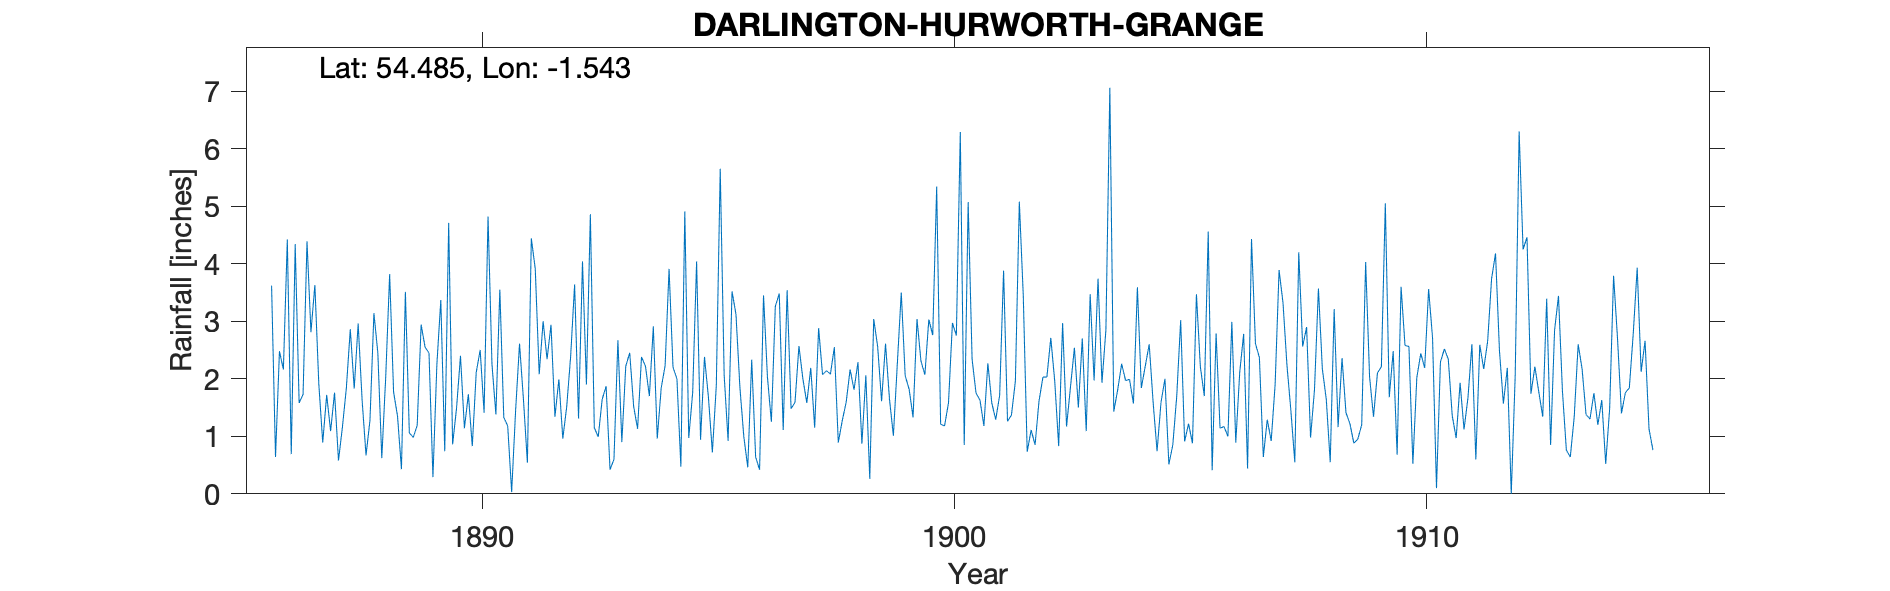

The table this chart was drawn from, first rows:
DARLINGTON, HURWORTH GRANGE CROFT, , , , , , , , , , , , , , , , , , , , , , , 
Grid ref, NZ297101, Long, -1.543, Lat, 54.49, Elevation, 161, ft, , , , , , , , , , , , , , , 
Station no, RR1710, , , , , , , , , , , , , , , , , , , , , , 
, 1880, 1881, 1882, 1883, 1884, 1885, 1886, 1887, 1888, 1889, 1890, 1891, 1892, 1893, 1894, 1895, 1896, 1897, 1898, 1899, 1900, 1901, 1902
January, , , , , , , 3.62, 1.91, 0.67, 0.98, 2.4, 1.18, 1.34, 1.64, 1.7, 4.04, 0.99, 1.48, 0.89, 2.61, 2.76, 1.63, 0.73
February, , , , , , , 0.64, 0.89, 1.28, 1.19, 1.14, 0.03, 1.99, 1.87, 2.91, 0.94, 0.46, 1.59, 1.27, 1.65, 5.34, 1.18, 1.11
March, , , , , , , 2.48, 1.72, 3.14, 2.94, 1.73, 1.44, 0.96, 0.42, 0.96, 2.38, 2.33, 2.57, 1.59, 1.01, 1.21, 2.27, 0.85
April, , , , , , , 2.16, 1.09, 2.45, 2.55, 0.83, 2.61, 1.52, 0.6, 1.84, 1.68, 0.64, 2, 2.16, 2.26, 1.18, 1.58, 1.61
May, , , , , , , 4.42, 1.76, 0.62, 2.45, 2.11, 1.64, 2.4, 2.67, 2.23, 0.72, 0.42, 1.58, 1.81, 3.5, 1.58, 1.29, 2.03
June, , , , , , , 0.69, 0.58, 2.03, 0.29, 2.5, 0.54, 3.64, 0.9, 3.91, 1.88, 3.45, 2.19, 2.29, 2.05, 2.97, 1.71, 2.03
July, , , , , , , 4.34, 1.16, 3.82, 2.25, 1.41, 4.44, 1.31, 2.22, 2.2, 5.65, 2.03, 1.15, 0.87, 1.82, 2.75, 3.88, 2.71
August, , , , , , , 1.58, 1.84, 1.77, 3.37, 4.82, 3.91, 4.04, 2.45, 2, 2.06, 1.25, 2.88, 2.06, 1.33, 6.29, 1.26, 1.96
September, , , , , , , 1.73, 2.86, 1.35, 0.74, 2.25, 2.08, 1.9, 1.52, 0.47, 0.92, 3.26, 2.07, 0.26, 3.04, 0.85, 1.37, 0.83
October, , , , , , , 4.39, 1.83, 0.43, 4.71, 1.38, 3, 4.86, 1.13, 4.91, 3.52, 3.48, 2.14, 3.04, 2.31, 5.07, 1.96, 2.97
November, , , , , , , 2.81, 2.96, 3.51, 0.86, 3.55, 2.34, 1.15, 2.38, 0.97, 3.12, 1.11, 2.08, 2.56, 2.07, 2.34, 5.08, 1.17
December, , , , , , , 3.63, 1.63, 1.06, 1.49, 1.33, 2.94, 0.99, 2.22, 1.76, 1.85, 3.54, 2.55, 1.61, 3.03, 1.75, 3.45, 1.86
Total, , , , , , , 32.49, 20.23, 22.13, 23.82, 25.45, 26.15, 26.1, 20.02, 25.86, 28.76, 22.96, 24.28, 20.41, 26.68, 34.09, 26.66, 19.86
